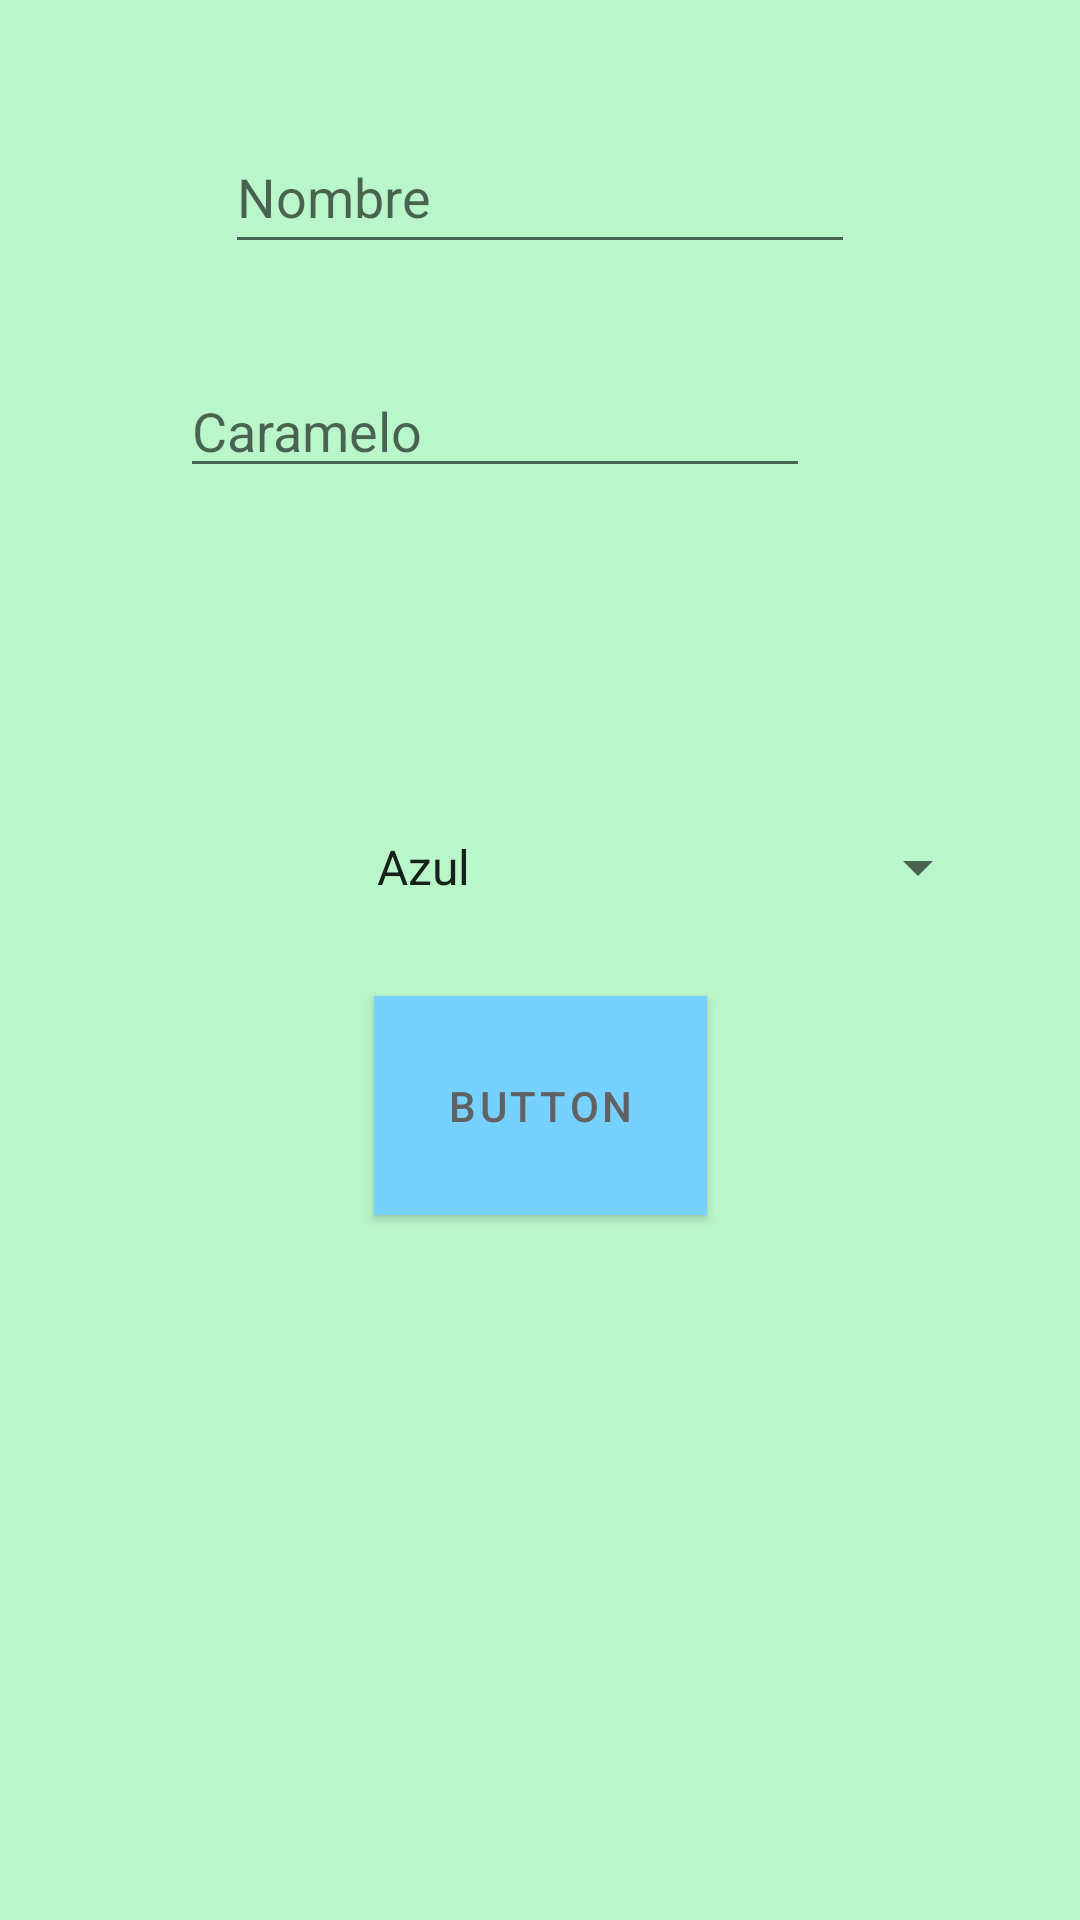

This screen was rendered from an Android layout file. Write that file and the resources it references.
<!-- AndroidManifest.xml: application theme Theme.GnomesPractice -->
<!-- res/layout/add_gnome_dialog.xml -->
<?xml version="1.0" encoding="utf-8"?>
<androidx.constraintlayout.widget.ConstraintLayout xmlns:android="http://schemas.android.com/apk/res/android"
    xmlns:app="http://schemas.android.com/apk/res-auto"
    xmlns:tools="http://schemas.android.com/tools"
    android:layout_width="wrap_content"
    android:layout_height="wrap_content"
    android:background="#B9F6CA">

    <EditText
        android:id="@+id/gnomeNameEditText"
        android:layout_width="wrap_content"
        android:layout_height="wrap_content"
        android:layout_marginTop="40dp"
        android:ems="10"
        android:hint="Nombre"
        android:inputType="textPersonName"
        android:minHeight="48dp"
        app:layout_constraintEnd_toEndOf="parent"
        app:layout_constraintStart_toStartOf="parent"
        app:layout_constraintTop_toTopOf="parent" />

    <Spinner
        android:id="@+id/spinner"
        android:layout_width="330dp"
        android:layout_height="62dp"
        android:layout_marginTop="36dp"
        android:entries="@array/gnome_color"
        android:textAlignment="center"
        app:layout_constraintBottom_toBottomOf="parent"
        app:layout_constraintEnd_toEndOf="parent"
        app:layout_constraintHorizontal_bias="0.0"
        app:layout_constraintStart_toStartOf="parent"
        app:layout_constraintTop_toBottomOf="@+id/gnomeNameEditText"
        app:layout_constraintVertical_bias="0.295" />

    <Button
        android:id="@+id/create_gnome_button"
        android:layout_width="111dp"
        android:layout_height="73dp"
        android:layout_marginTop="12dp"
        android:background="#18FFFF"
        android:backgroundTint="#18FFFF"
        android:backgroundTintMode="add"
        android:text="Button"
        android:textColor="#616161"
        app:layout_constraintEnd_toEndOf="parent"
        app:layout_constraintStart_toStartOf="parent"
        app:layout_constraintTop_toBottomOf="@+id/spinner" />

    <EditText
        android:id="@+id/sweet_id_edit_text"
        android:layout_width="wrap_content"
        android:layout_height="wrap_content"
        android:layout_marginStart="60dp"
        android:ems="10"
        android:hint="Caramelo"
        android:inputType="textPersonName"
        app:layout_constraintBottom_toTopOf="@+id/spinner"
        app:layout_constraintStart_toStartOf="parent"
        app:layout_constraintTop_toBottomOf="@+id/gnomeNameEditText"
        app:layout_constraintVertical_bias="0.259" />
</androidx.constraintlayout.widget.ConstraintLayout>
<!-- resources referenced by this layout -->
<resources>
  <string-array name="gnome_color">
          <item>Azul</item>
          <item>Rojo</item>
          <item>Verde</item>
      </string-array>
  <style name="Theme.GnomesPractice" parent="Theme.MaterialComponents.DayNight.DarkActionBar">
          
          <item name="colorPrimary">#76D1FF</item>
          <item name="colorPrimaryVariant">@color/black</item>
          <item name="colorOnPrimary">@color/white</item>
          
          <item name="colorSecondary">@color/teal_200</item>
          <item name="colorSecondaryVariant">@color/teal_700</item>
          <item name="colorOnSecondary">@color/black</item>
          
          <item name="android:statusBarColor" tools:targetApi="l">?attr/colorPrimaryVariant</item>
          
      </style>
  <!-- not gathered from this repository: default colours our renderer supplied (Android Studio template values) -->
  <color name="teal_200">#FF03DAC5</color>
  <color name="teal_700">#FF018786</color>
  <color name="black">#FF000000</color>
  <color name="white">#FFFFFFFF</color>
</resources>
